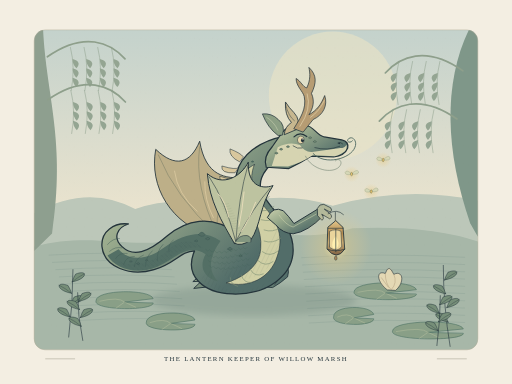
t = 0.00 s
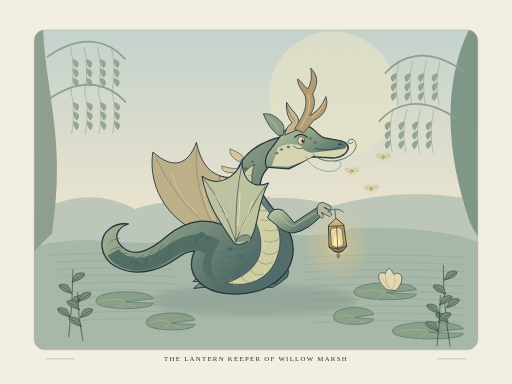
t = 1.26 s
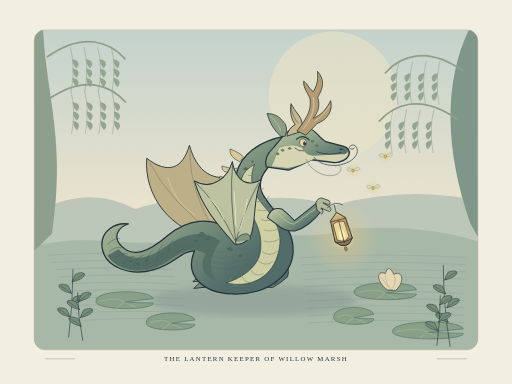
t = 2.21 s
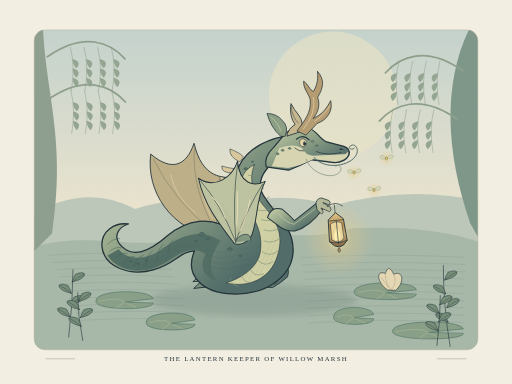
t = 3.26 s
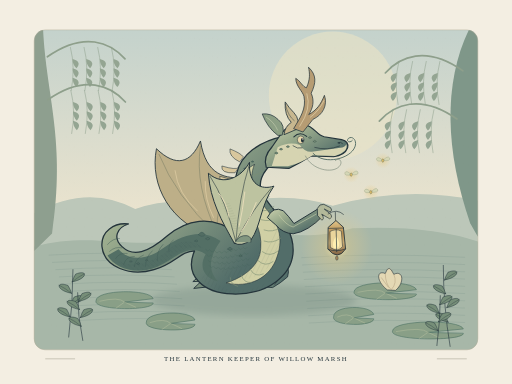
t = 4.73 s
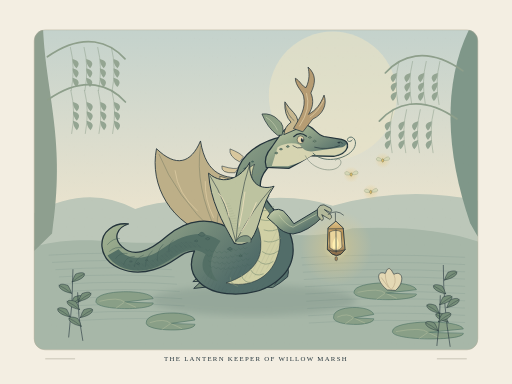
t = 6.02 s

The animated SVG that drew these frames (rendered in a browser with its animation timeline set to each time). Animation: 8 SMIL elements (animateTransform=8); one cycle of 7.00 s, repeats indefinitely.

<svg xmlns="http://www.w3.org/2000/svg" viewBox="0 0 1200 900" width="1200" height="900" role="img" aria-labelledby="title desc">
<title id="title">The Lantern Keeper of Willow Marsh</title><desc id="desc">A fantasy-illustration page combines long curling tentacles, dramatic thin-versus-heavy silhouettes, layered organic surfaces and a theatrical figure high above elaborate creatures. The new dragon uses the serpentine construction and etched surface rhythm, with an original gentle story. Exactly 7.000 s, continuous loop: 0–0.84 s poised breath; 0.84–1.68 s foreleg lowers 3° and sails compress; 1.68–3.78 s lantern foreleg lifts −7°, near sail opens −12°, head bows 5°; 3.78–5.04 s warm presentation hold, lantern swings back with delayed follow-through; 5.04–7.00 s wing, head and claw recover continuously. Lantern and fireflies have seven-second subsidiary tracks with matching endpoints.</desc><defs>
 <linearGradient id="sky" x1="0" y1="0" x2="0" y2="1"><stop stop-color="#c4d2cc"/><stop offset=".63" stop-color="#eee5ce"/><stop offset="1" stop-color="#f3eee2"/></linearGradient>
 <linearGradient id="coat" x1="0" y1="0" x2="1" y2=".7"><stop stop-color="#bd8870"/><stop offset=".46" stop-color="#a36954"/><stop offset="1" stop-color="#553f3c"/></linearGradient>
 <linearGradient id="sage" x1="0" y1="0" x2=".85" y2=".7"><stop stop-color="#cbd1ae"/><stop offset=".42" stop-color="#99aa8c"/><stop offset="1" stop-color="#526d69"/></linearGradient>
 <linearGradient id="skin" x1="0" y1="0" x2="1" y2=".6"><stop stop-color="#eed6b2"/><stop offset=".47" stop-color="#d6b794"/><stop offset="1" stop-color="#9b7868"/></linearGradient>
 <linearGradient id="worm" x1=".1" y1="0" x2=".8" y2="1"><stop stop-color="#e1c49a"/><stop offset=".48" stop-color="#b89272"/><stop offset="1" stop-color="#756e64"/></linearGradient>
 <linearGradient id="inkwash"><stop stop-color="#63777a"/><stop offset="1" stop-color="#253c43"/></linearGradient>
 <linearGradient id="linen" x1="0" y1="0" x2=".8" y2=".6"><stop stop-color="#f7efd7"/><stop offset=".65" stop-color="#d3c6a9"/><stop offset="1" stop-color="#a69a87"/></linearGradient>
 <linearGradient id="brass" x1="0" y1="0" x2="0" y2="1"><stop stop-color="#e1c68c"/><stop offset=".37" stop-color="#b78d50"/><stop offset=".64" stop-color="#c9ab73"/><stop offset="1" stop-color="#806142"/></linearGradient>
 <radialGradient id="glow"><stop stop-color="#fff4b6" stop-opacity=".95"/><stop offset=".35" stop-color="#e5ca85" stop-opacity=".36"/><stop offset="1" stop-color="#ebce8e" stop-opacity="0"/></radialGradient>
 <pattern id="hatch" width="9" height="9" patternUnits="userSpaceOnUse" patternTransform="rotate(26)"><path d="M0 0 V9" stroke="#24343b" stroke-width=".8" opacity=".35"/></pattern>
 <pattern id="cross" width="11" height="11" patternUnits="userSpaceOnUse"><path d="M-3 11 L11 -3 M0 14 L14 0 M0 0 L11 11" fill="none" stroke="#24343b" stroke-width=".65" opacity=".32"/></pattern>
 <pattern id="paper" width="42" height="42" patternUnits="userSpaceOnUse"><path d="M6 9h1m21 19h1m-13 9h1m19-32h1" stroke="#796e56" stroke-width=".8" opacity=".18"/></pattern>
 <filter id="soft"><feGaussianBlur stdDeviation="7"/></filter>
 <clipPath id="scene"><rect x="80" y="70" width="1040" height="750" rx="26"/></clipPath>
 </defs>
<rect width="1200" height="900" fill="#f3eee2"/>
<g clip-path="url(#scene)"><rect x="80" y="70" width="1040" height="750" fill="url(#sky)"/><ellipse cx="780" cy="224" rx="150" ry="150" fill="#ece5c7" stroke="none" stroke-width="1" opacity=".6"/><path d="M80 499 Q207 430 317 490 Q406 459 510 483 Q664 444 780 482 Q952 434 1120 470 L1120 820 L80 820Z" fill="#bcc7b9" stroke="none" stroke-width="2.2" stroke-linecap="round" stroke-linejoin="round" /><path d="M80 578 C213 541 313 587 415 560 C589 516 684 579 826 535 Q1006 527 1120 566 L1120 820 L80 820Z" fill="#a7b7a8" stroke="none" stroke-width="2.2" stroke-linecap="round" stroke-linejoin="round" /><path d="M101 70 C109 228 155 331 122 547 L80 588 L80 70Z" fill="#8e9f8f" stroke="none" stroke-width="2.2" stroke-linecap="round" stroke-linejoin="round" /><path d="M1099 70 C1038 196 1044 357 1102 523 L1120 555 L1120 70Z" fill="#7f9789" stroke="none" stroke-width="2.2" stroke-linecap="round" stroke-linejoin="round" /><path d="M111 133 C198 72 259 100 293 138" fill="none" stroke="#8e9f8b" stroke-width="4" stroke-linecap="round" stroke-linejoin="round" /><path d="M165 111 Q177 158 167 212" fill="none" stroke="#8e9f8b" stroke-width="1.2" stroke-linecap="round" stroke-linejoin="round" /><path d="M170 138 Q193 144 179 160 Q170 151 170 138" fill="#94a592" stroke="none" stroke-width="2.2" stroke-linecap="round" stroke-linejoin="round" /><path d="M170 160 Q193 166 179 182 Q170 173 170 160" fill="#94a592" stroke="none" stroke-width="2.2" stroke-linecap="round" stroke-linejoin="round" /><path d="M170 182 Q193 188 179 204 Q170 195 170 182" fill="#94a592" stroke="none" stroke-width="2.2" stroke-linecap="round" stroke-linejoin="round" /><path d="M197 111 Q209 158 199 212" fill="none" stroke="#8e9f8b" stroke-width="1.2" stroke-linecap="round" stroke-linejoin="round" /><path d="M202 138 Q225 144 211 160 Q202 151 202 138" fill="#94a592" stroke="none" stroke-width="2.2" stroke-linecap="round" stroke-linejoin="round" /><path d="M202 160 Q225 166 211 182 Q202 173 202 160" fill="#94a592" stroke="none" stroke-width="2.2" stroke-linecap="round" stroke-linejoin="round" /><path d="M202 182 Q225 188 211 204 Q202 195 202 182" fill="#94a592" stroke="none" stroke-width="2.2" stroke-linecap="round" stroke-linejoin="round" /><path d="M229 111 Q241 158 231 212" fill="none" stroke="#8e9f8b" stroke-width="1.2" stroke-linecap="round" stroke-linejoin="round" /><path d="M234 138 Q257 144 243 160 Q234 151 234 138" fill="#94a592" stroke="none" stroke-width="2.2" stroke-linecap="round" stroke-linejoin="round" /><path d="M234 160 Q257 166 243 182 Q234 173 234 160" fill="#94a592" stroke="none" stroke-width="2.2" stroke-linecap="round" stroke-linejoin="round" /><path d="M234 182 Q257 188 243 204 Q234 195 234 182" fill="#94a592" stroke="none" stroke-width="2.2" stroke-linecap="round" stroke-linejoin="round" /><path d="M261 111 Q273 158 263 212" fill="none" stroke="#8e9f8b" stroke-width="1.2" stroke-linecap="round" stroke-linejoin="round" /><path d="M266 138 Q289 144 275 160 Q266 151 266 138" fill="#94a592" stroke="none" stroke-width="2.2" stroke-linecap="round" stroke-linejoin="round" /><path d="M266 160 Q289 166 275 182 Q266 173 266 160" fill="#94a592" stroke="none" stroke-width="2.2" stroke-linecap="round" stroke-linejoin="round" /><path d="M266 182 Q289 188 275 204 Q266 195 266 182" fill="#94a592" stroke="none" stroke-width="2.2" stroke-linecap="round" stroke-linejoin="round" /><path d="M112 234 C199 173 260 201 294 239" fill="none" stroke="#8e9f8b" stroke-width="4" stroke-linecap="round" stroke-linejoin="round" /><path d="M166 212 Q178 259 168 313" fill="none" stroke="#8e9f8b" stroke-width="1.2" stroke-linecap="round" stroke-linejoin="round" /><path d="M171 239 Q194 245 180 261 Q171 252 171 239" fill="#94a592" stroke="none" stroke-width="2.2" stroke-linecap="round" stroke-linejoin="round" /><path d="M171 261 Q194 267 180 283 Q171 274 171 261" fill="#94a592" stroke="none" stroke-width="2.2" stroke-linecap="round" stroke-linejoin="round" /><path d="M171 283 Q194 289 180 305 Q171 296 171 283" fill="#94a592" stroke="none" stroke-width="2.2" stroke-linecap="round" stroke-linejoin="round" /><path d="M198 212 Q210 259 200 313" fill="none" stroke="#8e9f8b" stroke-width="1.2" stroke-linecap="round" stroke-linejoin="round" /><path d="M203 239 Q226 245 212 261 Q203 252 203 239" fill="#94a592" stroke="none" stroke-width="2.2" stroke-linecap="round" stroke-linejoin="round" /><path d="M203 261 Q226 267 212 283 Q203 274 203 261" fill="#94a592" stroke="none" stroke-width="2.2" stroke-linecap="round" stroke-linejoin="round" /><path d="M203 283 Q226 289 212 305 Q203 296 203 283" fill="#94a592" stroke="none" stroke-width="2.2" stroke-linecap="round" stroke-linejoin="round" /><path d="M230 212 Q242 259 232 313" fill="none" stroke="#8e9f8b" stroke-width="1.2" stroke-linecap="round" stroke-linejoin="round" /><path d="M235 239 Q258 245 244 261 Q235 252 235 239" fill="#94a592" stroke="none" stroke-width="2.2" stroke-linecap="round" stroke-linejoin="round" /><path d="M235 261 Q258 267 244 283 Q235 274 235 261" fill="#94a592" stroke="none" stroke-width="2.2" stroke-linecap="round" stroke-linejoin="round" /><path d="M235 283 Q258 289 244 305 Q235 296 235 283" fill="#94a592" stroke="none" stroke-width="2.2" stroke-linecap="round" stroke-linejoin="round" /><path d="M262 212 Q274 259 264 313" fill="none" stroke="#8e9f8b" stroke-width="1.2" stroke-linecap="round" stroke-linejoin="round" /><path d="M267 239 Q290 245 276 261 Q267 252 267 239" fill="#94a592" stroke="none" stroke-width="2.2" stroke-linecap="round" stroke-linejoin="round" /><path d="M267 261 Q290 267 276 283 Q267 274 267 261" fill="#94a592" stroke="none" stroke-width="2.2" stroke-linecap="round" stroke-linejoin="round" /><path d="M267 283 Q290 289 276 305 Q267 296 267 283" fill="#94a592" stroke="none" stroke-width="2.2" stroke-linecap="round" stroke-linejoin="round" /><path d="M1085 166 C998 105 937 133 903 171" fill="none" stroke="#8e9f8b" stroke-width="4" stroke-linecap="round" stroke-linejoin="round" /><path d="M1031 144 Q1019 191 1029 245" fill="none" stroke="#8e9f8b" stroke-width="1.2" stroke-linecap="round" stroke-linejoin="round" /><path d="M1026 171 Q1003 177 1017 193 Q1026 184 1026 171" fill="#94a592" stroke="none" stroke-width="2.2" stroke-linecap="round" stroke-linejoin="round" /><path d="M1026 193 Q1003 199 1017 215 Q1026 206 1026 193" fill="#94a592" stroke="none" stroke-width="2.2" stroke-linecap="round" stroke-linejoin="round" /><path d="M1026 215 Q1003 221 1017 237 Q1026 228 1026 215" fill="#94a592" stroke="none" stroke-width="2.2" stroke-linecap="round" stroke-linejoin="round" /><path d="M999 144 Q987 191 997 245" fill="none" stroke="#8e9f8b" stroke-width="1.2" stroke-linecap="round" stroke-linejoin="round" /><path d="M994 171 Q971 177 985 193 Q994 184 994 171" fill="#94a592" stroke="none" stroke-width="2.2" stroke-linecap="round" stroke-linejoin="round" /><path d="M994 193 Q971 199 985 215 Q994 206 994 193" fill="#94a592" stroke="none" stroke-width="2.2" stroke-linecap="round" stroke-linejoin="round" /><path d="M994 215 Q971 221 985 237 Q994 228 994 215" fill="#94a592" stroke="none" stroke-width="2.2" stroke-linecap="round" stroke-linejoin="round" /><path d="M967 144 Q955 191 965 245" fill="none" stroke="#8e9f8b" stroke-width="1.2" stroke-linecap="round" stroke-linejoin="round" /><path d="M962 171 Q939 177 953 193 Q962 184 962 171" fill="#94a592" stroke="none" stroke-width="2.2" stroke-linecap="round" stroke-linejoin="round" /><path d="M962 193 Q939 199 953 215 Q962 206 962 193" fill="#94a592" stroke="none" stroke-width="2.2" stroke-linecap="round" stroke-linejoin="round" /><path d="M962 215 Q939 221 953 237 Q962 228 962 215" fill="#94a592" stroke="none" stroke-width="2.2" stroke-linecap="round" stroke-linejoin="round" /><path d="M935 144 Q923 191 933 245" fill="none" stroke="#8e9f8b" stroke-width="1.2" stroke-linecap="round" stroke-linejoin="round" /><path d="M930 171 Q907 177 921 193 Q930 184 930 171" fill="#94a592" stroke="none" stroke-width="2.2" stroke-linecap="round" stroke-linejoin="round" /><path d="M930 193 Q907 199 921 215 Q930 206 930 193" fill="#94a592" stroke="none" stroke-width="2.2" stroke-linecap="round" stroke-linejoin="round" /><path d="M930 215 Q907 221 921 237 Q930 228 930 215" fill="#94a592" stroke="none" stroke-width="2.2" stroke-linecap="round" stroke-linejoin="round" /><path d="M1071 279 C984 218 923 246 889 284" fill="none" stroke="#8e9f8b" stroke-width="4" stroke-linecap="round" stroke-linejoin="round" /><path d="M1017 257 Q1005 304 1015 358" fill="none" stroke="#8e9f8b" stroke-width="1.2" stroke-linecap="round" stroke-linejoin="round" /><path d="M1012 284 Q989 290 1003 306 Q1012 297 1012 284" fill="#94a592" stroke="none" stroke-width="2.2" stroke-linecap="round" stroke-linejoin="round" /><path d="M1012 306 Q989 312 1003 328 Q1012 319 1012 306" fill="#94a592" stroke="none" stroke-width="2.2" stroke-linecap="round" stroke-linejoin="round" /><path d="M1012 328 Q989 334 1003 350 Q1012 341 1012 328" fill="#94a592" stroke="none" stroke-width="2.2" stroke-linecap="round" stroke-linejoin="round" /><path d="M985 257 Q973 304 983 358" fill="none" stroke="#8e9f8b" stroke-width="1.2" stroke-linecap="round" stroke-linejoin="round" /><path d="M980 284 Q957 290 971 306 Q980 297 980 284" fill="#94a592" stroke="none" stroke-width="2.2" stroke-linecap="round" stroke-linejoin="round" /><path d="M980 306 Q957 312 971 328 Q980 319 980 306" fill="#94a592" stroke="none" stroke-width="2.2" stroke-linecap="round" stroke-linejoin="round" /><path d="M980 328 Q957 334 971 350 Q980 341 980 328" fill="#94a592" stroke="none" stroke-width="2.2" stroke-linecap="round" stroke-linejoin="round" /><path d="M953 257 Q941 304 951 358" fill="none" stroke="#8e9f8b" stroke-width="1.2" stroke-linecap="round" stroke-linejoin="round" /><path d="M948 284 Q925 290 939 306 Q948 297 948 284" fill="#94a592" stroke="none" stroke-width="2.2" stroke-linecap="round" stroke-linejoin="round" /><path d="M948 306 Q925 312 939 328 Q948 319 948 306" fill="#94a592" stroke="none" stroke-width="2.2" stroke-linecap="round" stroke-linejoin="round" /><path d="M948 328 Q925 334 939 350 Q948 341 948 328" fill="#94a592" stroke="none" stroke-width="2.2" stroke-linecap="round" stroke-linejoin="round" /><path d="M921 257 Q909 304 919 358" fill="none" stroke="#8e9f8b" stroke-width="1.2" stroke-linecap="round" stroke-linejoin="round" /><path d="M916 284 Q893 290 907 306 Q916 297 916 284" fill="#94a592" stroke="none" stroke-width="2.2" stroke-linecap="round" stroke-linejoin="round" /><path d="M916 306 Q893 312 907 328 Q916 319 916 306" fill="#94a592" stroke="none" stroke-width="2.2" stroke-linecap="round" stroke-linejoin="round" /><path d="M916 328 Q893 334 907 350 Q916 341 916 328" fill="#94a592" stroke="none" stroke-width="2.2" stroke-linecap="round" stroke-linejoin="round" /><path d="M115 598 Q251 589 390 598 M707 604 Q876 592 1089 603" fill="none" stroke="#68877e" stroke-width="0.85" stroke-linecap="round" stroke-linejoin="round" opacity=".5"/><path d="M123 615 Q260 606 396 615 M709 621 Q878 609 1089 620" fill="none" stroke="#68877e" stroke-width="0.85" stroke-linecap="round" stroke-linejoin="round" opacity=".5"/><path d="M131 632 Q269 623 402 632 M711 638 Q880 626 1089 637" fill="none" stroke="#68877e" stroke-width="0.85" stroke-linecap="round" stroke-linejoin="round" opacity=".5"/><path d="M139 649 Q278 640 408 649 M713 655 Q882 643 1089 654" fill="none" stroke="#68877e" stroke-width="0.85" stroke-linecap="round" stroke-linejoin="round" opacity=".5"/><path d="M147 666 Q287 657 414 666 M715 672 Q884 660 1089 671" fill="none" stroke="#68877e" stroke-width="0.85" stroke-linecap="round" stroke-linejoin="round" opacity=".5"/><path d="M155 683 Q296 674 420 683 M717 689 Q886 677 1089 688" fill="none" stroke="#68877e" stroke-width="0.85" stroke-linecap="round" stroke-linejoin="round" opacity=".5"/><path d="M163 700 Q305 691 426 700 M719 706 Q888 694 1089 705" fill="none" stroke="#68877e" stroke-width="0.85" stroke-linecap="round" stroke-linejoin="round" opacity=".5"/><path d="M171 717 Q314 708 432 717 M721 723 Q890 711 1089 722" fill="none" stroke="#68877e" stroke-width="0.85" stroke-linecap="round" stroke-linejoin="round" opacity=".5"/><path d="M179 734 Q323 725 438 734 M723 740 Q892 728 1089 739" fill="none" stroke="#68877e" stroke-width="0.85" stroke-linecap="round" stroke-linejoin="round" opacity=".5"/><path d="M187 751 Q332 742 444 751 M725 757 Q894 745 1089 756" fill="none" stroke="#68877e" stroke-width="0.85" stroke-linecap="round" stroke-linejoin="round" opacity=".5"/><ellipse cx="594" cy="704" rx="241" ry="36" fill="#435e58" stroke="none" stroke-width="1" opacity=".17" filter="url(#soft)"/><g id="dragon-far-sail" ><path d="M503 556 C399 527 349 436 365 350 C411 394 446 384 468 331 C482 414 529 419 572 416 C539 452 551 509 577 546Z" fill="#bdaf88" stroke="#24343b" stroke-width="2" stroke-linecap="round" stroke-linejoin="round" /><path d="M505 547 Q411 461 371 363 M508 545 Q455 437 468 344 M510 549 Q500 468 558 424" fill="none" stroke="#7d8068" stroke-width="1.3" stroke-linecap="round" stroke-linejoin="round" /><path d="M409 401 Q416 455 462 495 M480 426Q479 468 500 510" fill="none" stroke="#e6d3a9" stroke-width="1.4" stroke-linecap="round" stroke-linejoin="round" /><animateTransform attributeName="transform" type="rotate" values="0 540 548;3 540 548;-7 540 548;-3 540 548;1 540 548;0 540 548" keyTimes="0;.12;.24;.54;.72;1" dur="7s" repeatCount="indefinite" additive="sum" calcMode="spline" keySplines=".42 0 .58 1;.42 0 .58 1;.42 0 .58 1;.42 0 .58 1;.42 0 .58 1"/></g><g id="dragon-hind-feet" ><path d="M530 589 Q550 612 527 640 L492 672 L454 676 L472 659 L452 660 L473 643 L464 636 Q487 626 494 598Z" fill="url(#sage)" stroke="#24343b" stroke-width="2.2" stroke-linecap="round" stroke-linejoin="round" /><path d="M493 649L478 666 M503 651L494 669 M485 636Q501 634 512 621" fill="none" stroke="#24343b" stroke-width="1.3" stroke-linecap="round" stroke-linejoin="round" /><path d="M660 600 Q682 626 674 649 Q657 664 639 674 L606 672 L626 659 L610 655 L634 648 Q638 630 628 617Z" fill="url(#sage)" stroke="#24343b" stroke-width="2" stroke-linecap="round" stroke-linejoin="round" /><path d="M642 651L628 663 M652 656L644 667" fill="none" stroke="#24343b" stroke-width="1.2" stroke-linecap="round" stroke-linejoin="round" /></g><g id="dragon-coiled-body" ><path d="M552 546 C495 500 435 517 393 552 C346 593 312 603 286 578 C264 558 274 533 301 525 C268 521 236 542 239 578 C244 626 305 649 361 632 C411 618 422 589 456 588 C430 647 478 687 544 689 C628 692 685 644 687 589 C689 532 644 501 620 462 C598 430 615 402 647 374 L668 319 C605 331 565 364 555 405 C539 456 585 487 578 522Z" fill="url(#sage)" stroke="#24343b" stroke-width="3" stroke-linecap="round" stroke-linejoin="round" /><path d="M278 584 C306 617 352 605 382 582 C435 544 479 538 517 565 C496 594 482 628 511 660 C470 648 469 618 482 596 C439 568 411 607 369 625 C320 646 270 630 252 599Z" fill="#536f65" stroke="none" stroke-width="2.2" stroke-linecap="round" stroke-linejoin="round" /><path d="M596 386 C581 426 595 456 621 486 C652 522 665 556 650 600 C634 653 582 676 530 663 C577 648 609 619 611 583 C615 536 592 510 579 483 C549 435 567 399 596 386Z" fill="#d0d0a5" stroke="#24343b" stroke-width="1.4" stroke-linecap="round" stroke-linejoin="round" /><path d="M629 501 Q645 532 640 555 Q628 588 600 608 C561 637 535 626 519 609 Q512 640 537 657 C588 664 640 632 651 590 Q667 544 629 501Z" fill="url(#hatch)" stroke="none" stroke-width="2.2" stroke-linecap="round" stroke-linejoin="round" /><path d="M252 573Q265 558 280 559 M257 589Q270 577 286 581 M271 606Q280 591 298 594 M290 619Q296 600 315 601 M315 625Q316 606 336 598 M341 624Q341 603 357 588 M369 610Q366 590 382 573 M396 590Q393 572 406 563" fill="none" stroke="#405d57" stroke-width="1.1" stroke-linecap="round" stroke-linejoin="round" /><path d="M582 411 Q598 414 613 403" fill="none" stroke="#7b8f73" stroke-width="1.4" stroke-linecap="round" stroke-linejoin="round" /><path d="M579 431 Q597 438 608 422" fill="none" stroke="#7b8f73" stroke-width="1.4" stroke-linecap="round" stroke-linejoin="round" /><path d="M584 451 Q603 456 618 441" fill="none" stroke="#7b8f73" stroke-width="1.4" stroke-linecap="round" stroke-linejoin="round" /><path d="M594 472 Q612 477 631 461" fill="none" stroke="#7b8f73" stroke-width="1.4" stroke-linecap="round" stroke-linejoin="round" /><path d="M604 492 Q625 499 642 484" fill="none" stroke="#7b8f73" stroke-width="1.4" stroke-linecap="round" stroke-linejoin="round" /><path d="M612 515 Q636 522 651 507" fill="none" stroke="#7b8f73" stroke-width="1.4" stroke-linecap="round" stroke-linejoin="round" /><path d="M619 539 Q639 546 658 533" fill="none" stroke="#7b8f73" stroke-width="1.4" stroke-linecap="round" stroke-linejoin="round" /><path d="M619 565 Q639 572 658 558" fill="none" stroke="#7b8f73" stroke-width="1.4" stroke-linecap="round" stroke-linejoin="round" /><path d="M615 590 Q633 604 652 588" fill="none" stroke="#7b8f73" stroke-width="1.4" stroke-linecap="round" stroke-linejoin="round" /><path d="M605 611 Q622 627 640 613" fill="none" stroke="#7b8f73" stroke-width="1.4" stroke-linecap="round" stroke-linejoin="round" /><path d="M587 632 Q597 651 617 642" fill="none" stroke="#7b8f73" stroke-width="1.4" stroke-linecap="round" stroke-linejoin="round" /><path d="M566 645 Q571 664 589 662" fill="none" stroke="#7b8f73" stroke-width="1.4" stroke-linecap="round" stroke-linejoin="round" /><path d="M540 651 Q540 667 557 671" fill="none" stroke="#7b8f73" stroke-width="1.4" stroke-linecap="round" stroke-linejoin="round" /><path d="M465 550 Q473 538.0 481 550 Q473 558 465 550" fill="#526d63" stroke="#314d4c" stroke-width="0.7" stroke-linecap="round" stroke-linejoin="round" /><path d="M482 560 Q487 552.5 492 560 Q487 565 482 560" fill="#526d63" stroke="#314d4c" stroke-width="0.7" stroke-linecap="round" stroke-linejoin="round" /><path d="M456 565 Q460 559.0 464 565 Q460 569 456 565" fill="#526d63" stroke="#314d4c" stroke-width="0.7" stroke-linecap="round" stroke-linejoin="round" /><path d="M539 554 Q547 542.0 555 554 Q547 562 539 554" fill="#526d63" stroke="#314d4c" stroke-width="0.7" stroke-linecap="round" stroke-linejoin="round" /><path d="M553 570 Q558 562.5 563 570 Q558 575 553 570" fill="#526d63" stroke="#314d4c" stroke-width="0.7" stroke-linecap="round" stroke-linejoin="round" /><path d="M533 584 Q539 575.0 545 584 Q539 590 533 584" fill="#526d63" stroke="#314d4c" stroke-width="0.7" stroke-linecap="round" stroke-linejoin="round" /><path d="M560 600 Q564 594.0 568 600 Q564 604 560 600" fill="#526d63" stroke="#314d4c" stroke-width="0.7" stroke-linecap="round" stroke-linejoin="round" /><path d="M572 555 Q575 550.5 578 555 Q575 558 572 555" fill="#526d63" stroke="#314d4c" stroke-width="0.7" stroke-linecap="round" stroke-linejoin="round" /><path d="M577 496 Q581 490.0 585 496 Q581 500 577 496" fill="#526d63" stroke="#314d4c" stroke-width="0.7" stroke-linecap="round" stroke-linejoin="round" /><path d="M563 468 Q568 460.5 573 468 Q568 473 563 468" fill="#526d63" stroke="#314d4c" stroke-width="0.7" stroke-linecap="round" stroke-linejoin="round" /><path d="M560 444 Q563 439.5 566 444 Q563 447 560 444" fill="#526d63" stroke="#314d4c" stroke-width="0.7" stroke-linecap="round" stroke-linejoin="round" /><path d="M571 396 Q576 388.5 581 396 Q576 401 571 396" fill="#526d63" stroke="#314d4c" stroke-width="0.7" stroke-linecap="round" stroke-linejoin="round" /><path d="M589 379 Q592 374.5 595 379 Q592 382 589 379" fill="#526d63" stroke="#314d4c" stroke-width="0.7" stroke-linecap="round" stroke-linejoin="round" /><path d="M341 610 Q344 605.5 347 610 Q344 613 341 610" fill="#526d63" stroke="#314d4c" stroke-width="0.7" stroke-linecap="round" stroke-linejoin="round" /><path d="M320 618 Q324 612.0 328 618 Q324 622 320 618" fill="#526d63" stroke="#314d4c" stroke-width="0.7" stroke-linecap="round" stroke-linejoin="round" /><path d="M304 613 Q307 608.5 310 613 Q307 616 304 613" fill="#526d63" stroke="#314d4c" stroke-width="0.7" stroke-linecap="round" stroke-linejoin="round" /><path d="M269 606C308 635 352 612 382 596Q424 553 463 572L477 582Q434 573 395 608C344 643 297 642 269 606Z" fill="url(#cross)" stroke="none" stroke-width="2.2" stroke-linecap="round" stroke-linejoin="round" /><path d="M492 628Q497 676 552 681Q598 682 634 655Q594 700 535 687Q490 682 474 651Z" fill="url(#hatch)" stroke="none" stroke-width="2.2" stroke-linecap="round" stroke-linejoin="round" /><path d="M482.0 584.0q4 8 9 1" fill="none" stroke="#426259" stroke-width="0.7" stroke-linecap="round" stroke-linejoin="round" opacity=".7"/><path d="M493.0 586.6q4 8 9 1" fill="none" stroke="#426259" stroke-width="0.7" stroke-linecap="round" stroke-linejoin="round" opacity=".7"/><path d="M504.0 588.5q4 8 9 1" fill="none" stroke="#426259" stroke-width="0.7" stroke-linecap="round" stroke-linejoin="round" opacity=".7"/><path d="M515.0 589.0q4 8 9 1" fill="none" stroke="#426259" stroke-width="0.7" stroke-linecap="round" stroke-linejoin="round" opacity=".7"/><path d="M526.0 588.0q4 8 9 1" fill="none" stroke="#426259" stroke-width="0.7" stroke-linecap="round" stroke-linejoin="round" opacity=".7"/><path d="M537.0 585.9q4 8 9 1" fill="none" stroke="#426259" stroke-width="0.7" stroke-linecap="round" stroke-linejoin="round" opacity=".7"/><path d="M548.0 583.2q4 8 9 1" fill="none" stroke="#426259" stroke-width="0.7" stroke-linecap="round" stroke-linejoin="round" opacity=".7"/><path d="M559.0 580.7q4 8 9 1" fill="none" stroke="#426259" stroke-width="0.7" stroke-linecap="round" stroke-linejoin="round" opacity=".7"/><path d="M570.0 579.2q4 8 9 1" fill="none" stroke="#426259" stroke-width="0.7" stroke-linecap="round" stroke-linejoin="round" opacity=".7"/><path d="M485.0 597.0q4 8 9 1" fill="none" stroke="#426259" stroke-width="0.7" stroke-linecap="round" stroke-linejoin="round" opacity=".7"/><path d="M496.0 599.6q4 8 9 1" fill="none" stroke="#426259" stroke-width="0.7" stroke-linecap="round" stroke-linejoin="round" opacity=".7"/><path d="M507.0 601.5q4 8 9 1" fill="none" stroke="#426259" stroke-width="0.7" stroke-linecap="round" stroke-linejoin="round" opacity=".7"/><path d="M518.0 602.0q4 8 9 1" fill="none" stroke="#426259" stroke-width="0.7" stroke-linecap="round" stroke-linejoin="round" opacity=".7"/><path d="M529.0 601.0q4 8 9 1" fill="none" stroke="#426259" stroke-width="0.7" stroke-linecap="round" stroke-linejoin="round" opacity=".7"/><path d="M540.0 598.9q4 8 9 1" fill="none" stroke="#426259" stroke-width="0.7" stroke-linecap="round" stroke-linejoin="round" opacity=".7"/><path d="M551.0 596.2q4 8 9 1" fill="none" stroke="#426259" stroke-width="0.7" stroke-linecap="round" stroke-linejoin="round" opacity=".7"/><path d="M562.0 593.7q4 8 9 1" fill="none" stroke="#426259" stroke-width="0.7" stroke-linecap="round" stroke-linejoin="round" opacity=".7"/><path d="M573.0 592.2q4 8 9 1" fill="none" stroke="#426259" stroke-width="0.7" stroke-linecap="round" stroke-linejoin="round" opacity=".7"/><path d="M488.0 610.0q4 8 9 1" fill="none" stroke="#426259" stroke-width="0.7" stroke-linecap="round" stroke-linejoin="round" opacity=".7"/><path d="M499.0 612.6q4 8 9 1" fill="none" stroke="#426259" stroke-width="0.7" stroke-linecap="round" stroke-linejoin="round" opacity=".7"/><path d="M510.0 614.5q4 8 9 1" fill="none" stroke="#426259" stroke-width="0.7" stroke-linecap="round" stroke-linejoin="round" opacity=".7"/><path d="M521.0 615.0q4 8 9 1" fill="none" stroke="#426259" stroke-width="0.7" stroke-linecap="round" stroke-linejoin="round" opacity=".7"/><path d="M532.0 614.0q4 8 9 1" fill="none" stroke="#426259" stroke-width="0.7" stroke-linecap="round" stroke-linejoin="round" opacity=".7"/><path d="M543.0 611.9q4 8 9 1" fill="none" stroke="#426259" stroke-width="0.7" stroke-linecap="round" stroke-linejoin="round" opacity=".7"/><path d="M554.0 609.2q4 8 9 1" fill="none" stroke="#426259" stroke-width="0.7" stroke-linecap="round" stroke-linejoin="round" opacity=".7"/><path d="M565.0 606.7q4 8 9 1" fill="none" stroke="#426259" stroke-width="0.7" stroke-linecap="round" stroke-linejoin="round" opacity=".7"/><path d="M576.0 605.2q4 8 9 1" fill="none" stroke="#426259" stroke-width="0.7" stroke-linecap="round" stroke-linejoin="round" opacity=".7"/><path d="M491.0 623.0q4 8 9 1" fill="none" stroke="#426259" stroke-width="0.7" stroke-linecap="round" stroke-linejoin="round" opacity=".7"/><path d="M502.0 625.6q4 8 9 1" fill="none" stroke="#426259" stroke-width="0.7" stroke-linecap="round" stroke-linejoin="round" opacity=".7"/><path d="M513.0 627.5q4 8 9 1" fill="none" stroke="#426259" stroke-width="0.7" stroke-linecap="round" stroke-linejoin="round" opacity=".7"/><path d="M524.0 628.0q4 8 9 1" fill="none" stroke="#426259" stroke-width="0.7" stroke-linecap="round" stroke-linejoin="round" opacity=".7"/><path d="M535.0 627.0q4 8 9 1" fill="none" stroke="#426259" stroke-width="0.7" stroke-linecap="round" stroke-linejoin="round" opacity=".7"/><path d="M546.0 624.9q4 8 9 1" fill="none" stroke="#426259" stroke-width="0.7" stroke-linecap="round" stroke-linejoin="round" opacity=".7"/><path d="M557.0 622.2q4 8 9 1" fill="none" stroke="#426259" stroke-width="0.7" stroke-linecap="round" stroke-linejoin="round" opacity=".7"/><path d="M568.0 619.7q4 8 9 1" fill="none" stroke="#426259" stroke-width="0.7" stroke-linecap="round" stroke-linejoin="round" opacity=".7"/><path d="M579.0 618.2q4 8 9 1" fill="none" stroke="#426259" stroke-width="0.7" stroke-linecap="round" stroke-linejoin="round" opacity=".7"/><path d="M556.0 408.0l8 -5" fill="none" stroke="#3f6056" stroke-width="0.7" stroke-linecap="round" stroke-linejoin="round" /><path d="M556.6 412.5l8 -5" fill="none" stroke="#3f6056" stroke-width="0.7" stroke-linecap="round" stroke-linejoin="round" /><path d="M557.2 417.0l8 -5" fill="none" stroke="#3f6056" stroke-width="0.7" stroke-linecap="round" stroke-linejoin="round" /><path d="M557.8 421.5l8 -5" fill="none" stroke="#3f6056" stroke-width="0.7" stroke-linecap="round" stroke-linejoin="round" /><path d="M558.4 426.0l8 -5" fill="none" stroke="#3f6056" stroke-width="0.7" stroke-linecap="round" stroke-linejoin="round" /><path d="M559.0 430.5l8 -5" fill="none" stroke="#3f6056" stroke-width="0.7" stroke-linecap="round" stroke-linejoin="round" /><path d="M559.6 435.0l8 -5" fill="none" stroke="#3f6056" stroke-width="0.7" stroke-linecap="round" stroke-linejoin="round" /><path d="M560.2 439.5l8 -5" fill="none" stroke="#3f6056" stroke-width="0.7" stroke-linecap="round" stroke-linejoin="round" /><path d="M560.8 444.0l8 -5" fill="none" stroke="#3f6056" stroke-width="0.7" stroke-linecap="round" stroke-linejoin="round" /><path d="M561.4 448.5l8 -5" fill="none" stroke="#3f6056" stroke-width="0.7" stroke-linecap="round" stroke-linejoin="round" /></g><g id="dragon-leaf-spines" ><path d="M566 493 Q540 477 543 459 Q569 469 575 481Z" fill="#d8c79d" stroke="#24343b" stroke-width="1.3" stroke-linecap="round" stroke-linejoin="round" /><path d="M552 464 Q518 451 521 433 Q555 443 561 452Z" fill="#d8c79d" stroke="#24343b" stroke-width="1.3" stroke-linecap="round" stroke-linejoin="round" /><path d="M546 436 Q512 431 515 413 Q549 423 555 424Z" fill="#d8c79d" stroke="#24343b" stroke-width="1.3" stroke-linecap="round" stroke-linejoin="round" /><path d="M550 405 Q517 407 520 389 Q553 399 559 393Z" fill="#d8c79d" stroke="#24343b" stroke-width="1.3" stroke-linecap="round" stroke-linejoin="round" /><path d="M561 379 Q536 367 539 349 Q564 359 570 367Z" fill="#d8c79d" stroke="#24343b" stroke-width="1.3" stroke-linecap="round" stroke-linejoin="round" /></g><g id="dragon-near-sail" ><path d="M549 570 C519 518 491 471 486 407 C522 439 565 414 582 380 C580 433 611 445 640 435 C609 480 611 530 588 562 Q566 579 549 570Z" fill="#bdc3a0" stroke="#24343b" stroke-width="2.3" stroke-linecap="round" stroke-linejoin="round" /><path d="M552 564Q528 470 490 414 M553 565Q559 460 581 388 M554 563Q594 485 633 441" fill="none" stroke="#24343b" stroke-width="1.3" stroke-linecap="round" stroke-linejoin="round" /><path d="M511 454Q530 474 536 509 M572 450Q568 492 560 530 M599 474Q584 516 565 543" fill="none" stroke="#ecdfbc" stroke-width="2" stroke-linecap="round" stroke-linejoin="round" /><path d="M551 568 Q560 550 579 552 Q591 555 588 567" fill="#829680" stroke="#24343b" stroke-width="1.4" stroke-linecap="round" stroke-linejoin="round" /><path d="M518.0 478.0q10 3 18 -1" fill="none" stroke="#8a9578" stroke-width="0.6" stroke-linecap="round" stroke-linejoin="round" opacity=".65"/><path d="M520.7 483.7q10 3 18 -1" fill="none" stroke="#8a9578" stroke-width="0.6" stroke-linecap="round" stroke-linejoin="round" opacity=".65"/><path d="M523.4 489.4q10 3 18 -1" fill="none" stroke="#8a9578" stroke-width="0.6" stroke-linecap="round" stroke-linejoin="round" opacity=".65"/><path d="M526.1 495.1q10 3 18 -1" fill="none" stroke="#8a9578" stroke-width="0.6" stroke-linecap="round" stroke-linejoin="round" opacity=".65"/><path d="M528.8 500.8q10 3 18 -1" fill="none" stroke="#8a9578" stroke-width="0.6" stroke-linecap="round" stroke-linejoin="round" opacity=".65"/><path d="M531.5 506.5q10 3 18 -1" fill="none" stroke="#8a9578" stroke-width="0.6" stroke-linecap="round" stroke-linejoin="round" opacity=".65"/><path d="M534.2 512.2q10 3 18 -1" fill="none" stroke="#8a9578" stroke-width="0.6" stroke-linecap="round" stroke-linejoin="round" opacity=".65"/><path d="M536.9 517.9q10 3 18 -1" fill="none" stroke="#8a9578" stroke-width="0.6" stroke-linecap="round" stroke-linejoin="round" opacity=".65"/><path d="M539.6 523.6q10 3 18 -1" fill="none" stroke="#8a9578" stroke-width="0.6" stroke-linecap="round" stroke-linejoin="round" opacity=".65"/><path d="M542.3 529.3q10 3 18 -1" fill="none" stroke="#8a9578" stroke-width="0.6" stroke-linecap="round" stroke-linejoin="round" opacity=".65"/><path d="M545.0 535.0q10 3 18 -1" fill="none" stroke="#8a9578" stroke-width="0.6" stroke-linecap="round" stroke-linejoin="round" opacity=".65"/><path d="M547.7 540.7q10 3 18 -1" fill="none" stroke="#8a9578" stroke-width="0.6" stroke-linecap="round" stroke-linejoin="round" opacity=".65"/><path d="M550.4 546.4q10 3 18 -1" fill="none" stroke="#8a9578" stroke-width="0.6" stroke-linecap="round" stroke-linejoin="round" opacity=".65"/><animateTransform attributeName="transform" type="rotate" values="0 556 568;3 556 568;-12 556 568;-7 556 568;2 556 568;0 556 568" keyTimes="0;.12;.24;.54;.72;1" dur="7s" repeatCount="indefinite" additive="sum" calcMode="spline" keySplines=".42 0 .58 1;.42 0 .58 1;.42 0 .58 1;.42 0 .58 1;.42 0 .58 1"/></g><g id="dragon-bowing-head" ><path d="M624 392 Q616 368 638 344 L661 311 Q683 286 715 293 C736 296 742 317 760 321 L801 328 Q818 332 815 347 Q808 365 782 368 L729 366 Q702 383 677 395Z" fill="url(#sage)" stroke="#24343b" stroke-width="2.8" stroke-linecap="round" stroke-linejoin="round" /><path d="M651 345 Q679 331 703 340 Q714 357 731 356 L798 347 Q808 347 812 339 Q817 357 785 366 L733 364 Q706 382 675 390 L637 389Z" fill="#d6d4b1" stroke="none" stroke-width="2.2" stroke-linecap="round" stroke-linejoin="round" /><path d="M695 303 Q706 282 689 264 Q678 253 669 239 Q667 270 683 287 Q668 297 666 315Z" fill="#c7b78f" stroke="#24343b" stroke-width="1.9" stroke-linecap="round" stroke-linejoin="round" /><path d="M669 244Q676 273 690 283" fill="none" stroke="#24343b" stroke-width="1" stroke-linecap="round" stroke-linejoin="round" /><path d="M651 317 Q627 299 615 267 Q637 265 652 280 Q670 294 662 316Z" fill="#8c9f84" stroke="#24343b" stroke-width="1.7" stroke-linecap="round" stroke-linejoin="round" /><path d="M625 275Q642 285 651 305" fill="none" stroke="#c7ceb0" stroke-width="1.4" stroke-linecap="round" stroke-linejoin="round" /><path d="M689 301 C704 276 719 255 713 226 C710 214 694 202 694 184 C705 190 710 204 719 206 C728 187 727 172 724 158 C743 176 742 194 730 219 C738 237 734 254 724 269 C743 258 752 246 761 224 C769 247 757 270 734 280 L711 309Z" fill="#b69c73" stroke="#24343b" stroke-width="1.7" stroke-linecap="round" stroke-linejoin="round" /><path d="M703 296Q731 255 720 220 M728 275Q748 261 760 236" fill="none" stroke="#eee0b9" stroke-width="1.3" stroke-linecap="round" stroke-linejoin="round" /><path d="M689 321 Q703 307 719 320" fill="none" stroke="#24343b" stroke-width="2.7" stroke-linecap="round" stroke-linejoin="round" /><ellipse cx="705" cy="328" rx="8" ry="9" fill="#e7d6aa" stroke="#24343b" stroke-width="1.2" /><ellipse cx="709" cy="329" rx="3.5" ry="5" fill="#24343b" stroke="none" stroke-width="1" /><ellipse cx="710" cy="326" rx="1.3" ry="1.8" fill="#f7efd7" stroke="none" stroke-width="1" /><path d="M687 342 Q697 350 708 347 M738 346Q767 354 796 343 M792 335Q799 332 803 337" fill="none" stroke="#24343b" stroke-width="1.5" stroke-linecap="round" stroke-linejoin="round" /><ellipse cx="795" cy="336" rx="2.4" ry="1.8" fill="#24343b" stroke="none" stroke-width="1" /><path d="M734 360 C762 389 822 372 832 345 C838 330 826 318 817 325 C810 332 821 337 826 330" fill="none" stroke="#4d6761" stroke-width="2.1" stroke-linecap="round" stroke-linejoin="round" /><path d="M716 366 C731 399 779 408 795 391 C806 379 793 368 786 377" fill="none" stroke="#748474" stroke-width="1.4" stroke-linecap="round" stroke-linejoin="round" /><path d="M644 359q4-6 8 0q-4 5-8 0" fill="#718a74" stroke="#24343b" stroke-width="0.6" stroke-linecap="round" stroke-linejoin="round" /><path d="M655 350q4-6 8 0q-4 5-8 0" fill="#718a74" stroke="#24343b" stroke-width="0.6" stroke-linecap="round" stroke-linejoin="round" /><path d="M671 344q4-6 8 0q-4 5-8 0" fill="#718a74" stroke="#24343b" stroke-width="0.6" stroke-linecap="round" stroke-linejoin="round" /><path d="M723 323q4-6 8 0q-4 5-8 0" fill="#718a74" stroke="#24343b" stroke-width="0.6" stroke-linecap="round" stroke-linejoin="round" /><path d="M734 332q4-6 8 0q-4 5-8 0" fill="#718a74" stroke="#24343b" stroke-width="0.6" stroke-linecap="round" stroke-linejoin="round" /><animateTransform attributeName="transform" type="rotate" values="0 632 390;-3 632 390;5 632 390;5 632 390;-1 632 390;0 632 390" keyTimes="0;.12;.24;.54;.72;1" dur="7s" repeatCount="indefinite" additive="sum" calcMode="spline" keySplines=".42 0 .58 1;.42 0 .58 1;.42 0 .58 1;.42 0 .58 1;.42 0 .58 1"/></g><g id="dragon-lantern-foreleg" ><path d="M627 509 Q640 482 664 494 Q677 507 689 524 L748 488 L758 505 Q722 543 687 548 Q663 547 647 528Z" fill="url(#sage)" stroke="#24343b" stroke-width="2.3" stroke-linecap="round" stroke-linejoin="round" /><path d="M654 504Q670 528 687 532L741 502" fill="none" stroke="#cdd3ae" stroke-width="1.3" stroke-linecap="round" stroke-linejoin="round" /><path d="M744 488 Q749 477 759 479 L775 487 Q780 493 774 497 L760 490 L776 503 Q780 510 773 513 L754 502 Q762 514 754 516 L745 506Z" fill="#b2b89a" stroke="#24343b" stroke-width="1.7" stroke-linecap="round" stroke-linejoin="round" /><g id="seed-lantern" ><path d="M769 501Q789 488 805 503" fill="none" stroke="#24343b" stroke-width="1.5" stroke-linecap="round" stroke-linejoin="round" /><path d="M786 498V528" fill="none" stroke="#24343b" stroke-width="1.6" stroke-linecap="round" stroke-linejoin="round" /><ellipse cx="787" cy="578" rx="84" ry="88" fill="url(#glow)" stroke="none" stroke-width="1" /><path d="M769 532 L787 517 L804 533 L808 584 Q789 612 767 584Z" fill="url(#brass)" stroke="#24343b" stroke-width="2" stroke-linecap="round" stroke-linejoin="round" /><path d="M773 542 Q786 535 799 542 L801 578 Q790 593 773 580Z" fill="#ead59c" stroke="#24343b" stroke-width="1.2" stroke-linecap="round" stroke-linejoin="round" /><path d="M780 581Q775 568 787 553Q798 570 790 582Z" fill="#fff0b0" stroke="none" stroke-width="2.2" stroke-linecap="round" stroke-linejoin="round" /><path d="M769 535H804 M767 584Q786 592 808 584 M787 537V590" fill="none" stroke="#24343b" stroke-width="1.5" stroke-linecap="round" stroke-linejoin="round" /><ellipse cx="787" cy="605" rx="3" ry="5" fill="#a9895b" stroke="#24343b" stroke-width="1" /><animateTransform attributeName="transform" type="rotate" values="0 787 501;6 787 501;-9 787 501;3 787 501;-2 787 501;0 787 501" keyTimes="0;.12;.24;.54;.72;1" dur="7s" repeatCount="indefinite" additive="sum" calcMode="spline" keySplines=".42 0 .58 1;.42 0 .58 1;.42 0 .58 1;.42 0 .58 1;.42 0 .58 1"/></g><animateTransform attributeName="transform" type="rotate" values="0 635 510;3 635 510;-7 635 510;-7 635 510;1 635 510;0 635 510" keyTimes="0;.12;.24;.54;.72;1" dur="7s" repeatCount="indefinite" additive="sum" calcMode="spline" keySplines=".42 0 .58 1;.42 0 .58 1;.42 0 .58 1;.42 0 .58 1;.42 0 .58 1"/></g><path d="M292 708 L359 700 C352 677 225 678 225 705 C218 728 359 729 359 711Z" fill="#899f87" stroke="#4c7164" stroke-width="1.4" stroke-linecap="round" stroke-linejoin="round" /><path d="M234 706Q278 695 292 708L318 720 M292 708L272 722" fill="none" stroke="#bdc5a3" stroke-width="1" stroke-linecap="round" stroke-linejoin="round" /><path d="M903 687 L976 679 C969 656 830 657 830 684 C823 707 976 708 976 690Z" fill="#899f87" stroke="#4c7164" stroke-width="1.4" stroke-linecap="round" stroke-linejoin="round" /><path d="M839 685Q889 674 903 687L929 699 M903 687L883 701" fill="none" stroke="#bdc5a3" stroke-width="1" stroke-linecap="round" stroke-linejoin="round" /><path d="M829 745 L876 737 C869 714 782 715 782 742 C775 765 876 766 876 748Z" fill="#899f87" stroke="#4c7164" stroke-width="1.4" stroke-linecap="round" stroke-linejoin="round" /><path d="M791 743Q815 732 829 745L855 757 M829 745L809 759" fill="none" stroke="#bdc5a3" stroke-width="1" stroke-linecap="round" stroke-linejoin="round" /><path d="M400 758 L457 750 C450 727 343 728 343 755 C336 778 457 779 457 761Z" fill="#899f87" stroke="#4c7164" stroke-width="1.4" stroke-linecap="round" stroke-linejoin="round" /><path d="M352 756Q386 745 400 758L426 770 M400 758L380 772" fill="none" stroke="#bdc5a3" stroke-width="1" stroke-linecap="round" stroke-linejoin="round" /><path d="M1003 779 L1086 771 C1079 748 920 749 920 776 C913 799 1086 800 1086 782Z" fill="#899f87" stroke="#4c7164" stroke-width="1.4" stroke-linecap="round" stroke-linejoin="round" /><path d="M929 777Q989 766 1003 779L1029 791 M1003 779L983 793" fill="none" stroke="#bdc5a3" stroke-width="1" stroke-linecap="round" stroke-linejoin="round" /><path d="M907 679 C881 659 882 632 903 641 Q911 616 923 643 C944 632 950 661 928 680Z" fill="#e4d8b4" stroke="#24343b" stroke-width="1.4" stroke-linecap="round" stroke-linejoin="round" /><path d="M903 641Q903 666 917 679Q932 663 923 643 M894 651L910 673" fill="none" stroke="#a99274" stroke-width="1" stroke-linecap="round" stroke-linejoin="round" /><path d="M161 790 Q171 711.0 171 632" fill="none" stroke="#24343b" stroke-width="1.4" stroke-linecap="round" stroke-linejoin="round" /><path d="M164.0 742.6 C128.0 736.6 126.0 712.6 156.0 724.6 Q161.0 732.6 164.0 742.6" fill="#768e78" stroke="#24343b" stroke-width="1.1" stroke-linecap="round" stroke-linejoin="round" /><path d="M164.0 742.6 Q149.0 730.6 135.0 723.6" fill="none" stroke="#24343b" stroke-width="0.8" stroke-linecap="round" stroke-linejoin="round" /><path d="M165.8 714.16 C201.8 708.16 203.8 684.16 173.8 696.16 Q168.8 704.16 165.8 714.16" fill="#768e78" stroke="#24343b" stroke-width="1.1" stroke-linecap="round" stroke-linejoin="round" /><path d="M165.8 714.16 Q180.8 702.16 194.8 695.16" fill="none" stroke="#24343b" stroke-width="0.8" stroke-linecap="round" stroke-linejoin="round" /><path d="M167.5 687.3 C131.5 681.3 129.5 657.3 159.5 669.3 Q164.5 677.3 167.5 687.3" fill="#768e78" stroke="#24343b" stroke-width="1.1" stroke-linecap="round" stroke-linejoin="round" /><path d="M167.5 687.3 Q152.5 675.3 138.5 668.3" fill="none" stroke="#24343b" stroke-width="0.8" stroke-linecap="round" stroke-linejoin="round" /><path d="M169.2 660.44 C205.2 654.44 207.2 630.44 177.2 642.44 Q172.2 650.44 169.2 660.44" fill="#768e78" stroke="#24343b" stroke-width="1.1" stroke-linecap="round" stroke-linejoin="round" /><path d="M169.2 660.44 Q184.2 648.44 198.2 641.44" fill="none" stroke="#24343b" stroke-width="0.8" stroke-linecap="round" stroke-linejoin="round" /><path d="M194 798 Q182 742.0 182 686" fill="none" stroke="#24343b" stroke-width="1.4" stroke-linecap="round" stroke-linejoin="round" /><path d="M190.4 764.4 C154.4 758.4 152.4 734.4 182.4 746.4 Q187.4 754.4 190.4 764.4" fill="#768e78" stroke="#24343b" stroke-width="1.1" stroke-linecap="round" stroke-linejoin="round" /><path d="M190.4 764.4 Q175.4 752.4 161.4 745.4" fill="none" stroke="#24343b" stroke-width="0.8" stroke-linecap="round" stroke-linejoin="round" /><path d="M188.24 744.24 C224.24 738.24 226.24 714.24 196.24 726.24 Q191.24 734.24 188.24 744.24" fill="#768e78" stroke="#24343b" stroke-width="1.1" stroke-linecap="round" stroke-linejoin="round" /><path d="M188.24 744.24 Q203.24 732.24 217.24 725.24" fill="none" stroke="#24343b" stroke-width="0.8" stroke-linecap="round" stroke-linejoin="round" /><path d="M186.2 725.2 C150.2 719.2 148.2 695.2 178.2 707.2 Q183.2 715.2 186.2 725.2" fill="#768e78" stroke="#24343b" stroke-width="1.1" stroke-linecap="round" stroke-linejoin="round" /><path d="M186.2 725.2 Q171.2 713.2 157.2 706.2" fill="none" stroke="#24343b" stroke-width="0.8" stroke-linecap="round" stroke-linejoin="round" /><path d="M184.16 706.16 C220.16 700.16 222.16 676.16 192.16 688.16 Q187.16 696.16 184.16 706.16" fill="#768e78" stroke="#24343b" stroke-width="1.1" stroke-linecap="round" stroke-linejoin="round" /><path d="M184.16 706.16 Q199.16 694.16 213.16 687.16" fill="none" stroke="#24343b" stroke-width="0.8" stroke-linecap="round" stroke-linejoin="round" /><path d="M1055 812 Q1039 717.0 1039 622" fill="none" stroke="#24343b" stroke-width="1.4" stroke-linecap="round" stroke-linejoin="round" /><path d="M1050.2 755.0 C1014.2 749.0 1012.2 725.0 1042.2 737.0 Q1047.2 745.0 1050.2 755.0" fill="#768e78" stroke="#24343b" stroke-width="1.1" stroke-linecap="round" stroke-linejoin="round" /><path d="M1050.2 755.0 Q1035.2 743.0 1021.2 736.0" fill="none" stroke="#24343b" stroke-width="0.8" stroke-linecap="round" stroke-linejoin="round" /><path d="M1047.32 720.8 C1083.32 714.8 1085.32 690.8 1055.32 702.8 Q1050.32 710.8 1047.32 720.8" fill="#768e78" stroke="#24343b" stroke-width="1.1" stroke-linecap="round" stroke-linejoin="round" /><path d="M1047.32 720.8 Q1062.32 708.8 1076.32 701.8" fill="none" stroke="#24343b" stroke-width="0.8" stroke-linecap="round" stroke-linejoin="round" /><path d="M1044.6 688.5 C1008.5999999999999 682.5 1006.5999999999999 658.5 1036.6 670.5 Q1041.6 678.5 1044.6 688.5" fill="#768e78" stroke="#24343b" stroke-width="1.1" stroke-linecap="round" stroke-linejoin="round" /><path d="M1044.6 688.5 Q1029.6 676.5 1015.5999999999999 669.5" fill="none" stroke="#24343b" stroke-width="0.8" stroke-linecap="round" stroke-linejoin="round" /><path d="M1041.88 656.2 C1077.88 650.2 1079.88 626.2 1049.88 638.2 Q1044.88 646.2 1041.88 656.2" fill="#768e78" stroke="#24343b" stroke-width="1.1" stroke-linecap="round" stroke-linejoin="round" /><path d="M1041.88 656.2 Q1056.88 644.2 1070.88 637.2" fill="none" stroke="#24343b" stroke-width="0.8" stroke-linecap="round" stroke-linejoin="round" /><path d="M1024 810 Q1032 751.5 1032 693" fill="none" stroke="#24343b" stroke-width="1.4" stroke-linecap="round" stroke-linejoin="round" /><path d="M1026.4 774.9 C990.4000000000001 768.9 988.4000000000001 744.9 1018.4000000000001 756.9 Q1023.4000000000001 764.9 1026.4 774.9" fill="#768e78" stroke="#24343b" stroke-width="1.1" stroke-linecap="round" stroke-linejoin="round" /><path d="M1026.4 774.9 Q1011.4000000000001 762.9 997.4000000000001 755.9" fill="none" stroke="#24343b" stroke-width="0.8" stroke-linecap="round" stroke-linejoin="round" /><path d="M1027.84 753.84 C1063.84 747.84 1065.84 723.84 1035.84 735.84 Q1030.84 743.84 1027.84 753.84" fill="#768e78" stroke="#24343b" stroke-width="1.1" stroke-linecap="round" stroke-linejoin="round" /><path d="M1027.84 753.84 Q1042.84 741.84 1056.84 734.84" fill="none" stroke="#24343b" stroke-width="0.8" stroke-linecap="round" stroke-linejoin="round" /><path d="M1029.2 733.95 C993.2 727.95 991.2 703.95 1021.2 715.95 Q1026.2 723.95 1029.2 733.95" fill="#768e78" stroke="#24343b" stroke-width="1.1" stroke-linecap="round" stroke-linejoin="round" /><path d="M1029.2 733.95 Q1014.2 721.95 1000.2 714.95" fill="none" stroke="#24343b" stroke-width="0.8" stroke-linecap="round" stroke-linejoin="round" /><path d="M1030.56 714.06 C1066.56 708.06 1068.56 684.06 1038.56 696.06 Q1033.56 704.06 1030.56 714.06" fill="#768e78" stroke="#24343b" stroke-width="1.1" stroke-linecap="round" stroke-linejoin="round" /><path d="M1030.56 714.06 Q1045.56 702.06 1059.56 695.06" fill="none" stroke="#24343b" stroke-width="0.8" stroke-linecap="round" stroke-linejoin="round" /><g id="marsh-firefly-0" ><ellipse cx="824" cy="408" rx="19" ry="19" fill="url(#glow)" stroke="none" stroke-width="1" /><path d="M824 408q-11-12-15-4q0 8 15 4q12-13 16-6q3 8-16 6" fill="#d5d7b6" stroke="#8e9b80" stroke-width="0.8" stroke-linecap="round" stroke-linejoin="round" /><ellipse cx="824" cy="408" rx="2.5" ry="4" fill="#e7c66e" stroke="#24343b" stroke-width="0.7" /><animateTransform attributeName="transform" type="translate" values="0 0;-3 -4;3 -9;6 -3;-2 2;0 0" keyTimes="0;.12;.24;.54;.72;1" dur="7s" repeatCount="indefinite" additive="sum" calcMode="spline" keySplines=".42 0 .58 1;.42 0 .58 1;.42 0 .58 1;.42 0 .58 1;.42 0 .58 1"/></g><g id="marsh-firefly-1" ><ellipse cx="870" cy="449" rx="19" ry="19" fill="url(#glow)" stroke="none" stroke-width="1" /><path d="M870 449q-11-12-15-4q0 8 15 4q12-13 16-6q3 8-16 6" fill="#d5d7b6" stroke="#8e9b80" stroke-width="0.8" stroke-linecap="round" stroke-linejoin="round" /><ellipse cx="870" cy="449" rx="2.5" ry="4" fill="#e7c66e" stroke="#24343b" stroke-width="0.7" /><animateTransform attributeName="transform" type="translate" values="0 0;-4 -4;4 -9;7 -3;-2 2;0 0" keyTimes="0;.12;.24;.54;.72;1" dur="7s" repeatCount="indefinite" additive="sum" calcMode="spline" keySplines=".42 0 .58 1;.42 0 .58 1;.42 0 .58 1;.42 0 .58 1;.42 0 .58 1"/></g><g id="marsh-firefly-2" ><ellipse cx="898" cy="375" rx="19" ry="19" fill="url(#glow)" stroke="none" stroke-width="1" /><path d="M898 375q-11-12-15-4q0 8 15 4q12-13 16-6q3 8-16 6" fill="#d5d7b6" stroke="#8e9b80" stroke-width="0.8" stroke-linecap="round" stroke-linejoin="round" /><ellipse cx="898" cy="375" rx="2.5" ry="4" fill="#e7c66e" stroke="#24343b" stroke-width="0.7" /><animateTransform attributeName="transform" type="translate" values="0 0;-5 -4;5 -9;8 -3;-2 2;0 0" keyTimes="0;.12;.24;.54;.72;1" dur="7s" repeatCount="indefinite" additive="sum" calcMode="spline" keySplines=".42 0 .58 1;.42 0 .58 1;.42 0 .58 1;.42 0 .58 1;.42 0 .58 1"/></g><rect x="80" y="70" width="1040" height="750" fill="url(#paper)" pointer-events="none"/></g>
<rect x="80" y="70" width="1040" height="750" rx="26" fill="none" stroke="#b2aa96" stroke-width="1"/>
<path d="M106 841h70m848 0h70" stroke="#8d8d7c" stroke-width="1"/>
<text x="600" y="847" text-anchor="middle" fill="#24343b" font-family="Georgia,serif" font-size="16" letter-spacing="3">THE LANTERN KEEPER OF WILLOW MARSH</text>
</svg>
